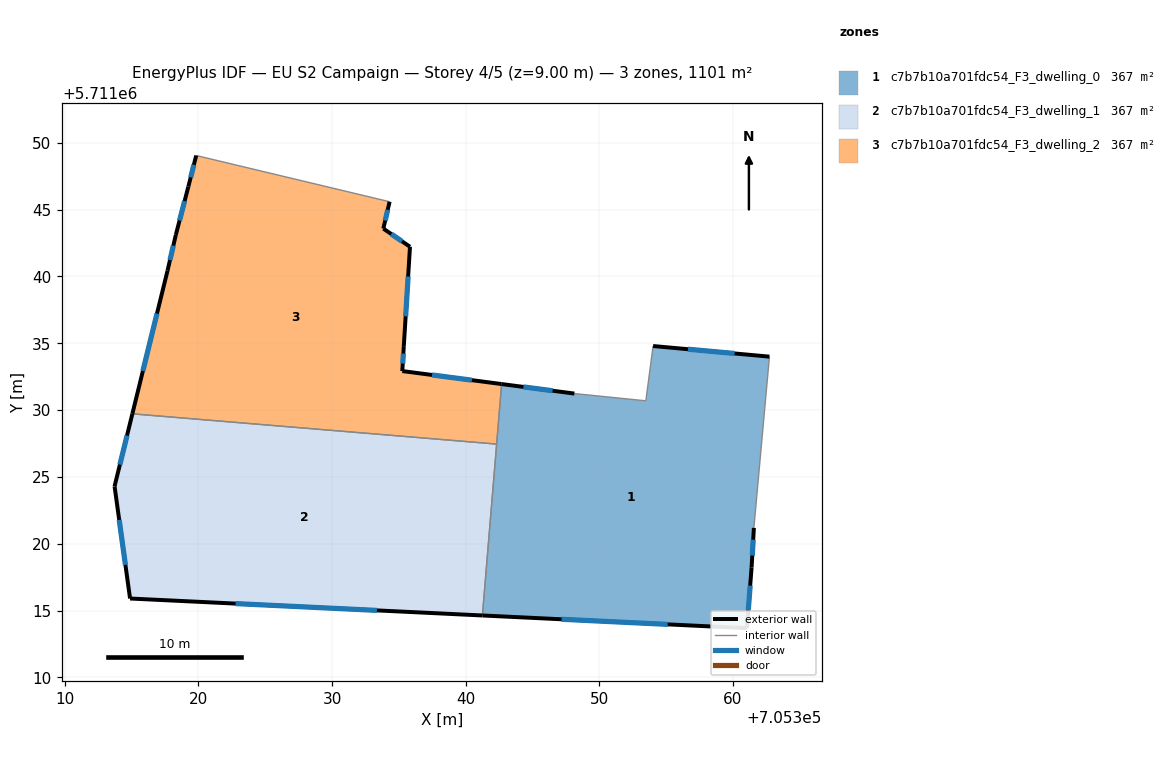
=== STOREY PLAN SPEC (per zone: floor XY polygon, exterior-wall plan segments, windows/doors) ===
zone 1: c7b7b10a701fdc54_F3_dwelling_0  (366.8 m²)
  floor: (705362.72, 5711034.00) (705361.56, 5711021.19) (705361.39, 5711018.23) (705361.04, 5711013.69) (705341.25, 5711014.64) (705342.69, 5711031.95) (705348.13, 5711031.24) (705353.48, 5711030.70) (705354.02, 5711034.79)
  exterior wall: (705362.72, 5711034.00) – (705354.02, 5711034.79)  [8.7 m]
    window: (705360.12, 5711034.24) – (705356.63, 5711034.56)  [4.2 m²]
  exterior wall: (705361.39, 5711018.23) – (705361.56, 5711021.19)  [3.0 m]
    window: (705361.44, 5711019.12) – (705361.51, 5711020.31)  [1.4 m²]
  exterior wall: (705361.04, 5711013.69) – (705361.39, 5711018.23)  [4.6 m]
    window: (705361.14, 5711015.05) – (705361.28, 5711016.87)  [2.2 m²]
  exterior wall: (705341.25, 5711014.64) – (705361.04, 5711013.69)  [19.8 m]
    window: (705347.17, 5711014.35) – (705355.11, 5711013.97)  [9.6 m²]
  exterior wall: (705348.13, 5711031.24) – (705342.69, 5711031.95)  [5.5 m]
    window: (705346.50, 5711031.45) – (705344.32, 5711031.74)  [2.7 m²]
  interior walls: 5
zone 2: c7b7b10a701fdc54_F3_dwelling_1  (366.8 m²)
  floor: (705342.32, 5711027.46) (705341.25, 5711014.64) (705314.89, 5711015.91) (705313.73, 5711024.30) (705315.06, 5711029.72)
  exterior wall: (705314.89, 5711015.91) – (705341.25, 5711014.64)  [26.4 m]
    window: (705322.78, 5711015.53) – (705333.36, 5711015.02)  [12.7 m²]
  exterior wall: (705313.73, 5711024.30) – (705314.89, 5711015.91)  [8.5 m]
    window: (705314.08, 5711021.79) – (705314.55, 5711018.42)  [4.1 m²]
  exterior wall: (705315.06, 5711029.72) – (705313.73, 5711024.30)  [5.6 m]
    window: (705314.67, 5711028.10) – (705314.13, 5711025.92)  [2.7 m²]
  interior walls: 2
zone 3: c7b7b10a701fdc54_F3_dwelling_2  (366.8 m²)
  floor: (705334.31, 5711045.59) (705333.84, 5711043.58) (705335.83, 5711042.22) (705335.37, 5711034.79) (705335.26, 5711032.92) (705342.69, 5711031.95) (705342.32, 5711027.46) (705315.06, 5711029.72) (705317.69, 5711040.43) (705318.31, 5711043.11) (705319.25, 5711046.72) (705319.84, 5711049.05)
  exterior wall: (705319.25, 5711046.72) – (705318.31, 5711043.11)  [3.7 m]
    window: (705318.97, 5711045.64) – (705318.60, 5711044.19)  [1.8 m²]
  exterior wall: (705319.84, 5711049.05) – (705319.25, 5711046.72)  [2.4 m]
    window: (705319.66, 5711048.35) – (705319.43, 5711047.42)  [1.2 m²]
  exterior wall: (705333.84, 5711043.58) – (705334.31, 5711045.59)  [2.1 m]
    window: (705333.98, 5711044.18) – (705334.17, 5711044.99)  [1.0 m²]
  exterior wall: (705335.83, 5711042.22) – (705333.84, 5711043.58)  [2.4 m]
    window: (705335.24, 5711042.63) – (705334.44, 5711043.17)  [1.2 m²]
  exterior wall: (705335.37, 5711034.79) – (705335.83, 5711042.22)  [7.4 m]
    window: (705335.51, 5711037.01) – (705335.69, 5711040.00)  [3.6 m²]
  exterior wall: (705335.26, 5711032.92) – (705335.37, 5711034.79)  [1.9 m]
    window: (705335.29, 5711033.48) – (705335.34, 5711034.23)  [0.9 m²]
  exterior wall: (705342.69, 5711031.95) – (705335.26, 5711032.92)  [7.5 m]
    window: (705340.46, 5711032.24) – (705337.48, 5711032.63)  [3.6 m²]
  exterior wall: (705317.69, 5711040.43) – (705315.06, 5711029.72)  [11.0 m]
    window: (705316.91, 5711037.22) – (705315.85, 5711032.93)  [5.3 m²]
  exterior wall: (705318.31, 5711043.11) – (705317.69, 5711040.43)  [2.7 m]
    window: (705318.13, 5711042.30) – (705317.88, 5711041.23)  [1.3 m²]
  interior walls: 3

=== DERIVED (storey summary) ===
Building: EU S2 Campaign
Storey: 4 of 5  (floor level z = 9.00 m)
Storey gross floor area: 1100.5 m²
Zones on this storey: 3
  - c7b7b10a701fdc54_F3_dwelling_0: floor 366.8 m²; exterior wall 41.6 m (124.7 m²); 5 window(s) 20.1 m²; WWR 16.1%
  - c7b7b10a701fdc54_F3_dwelling_1: floor 366.8 m²; exterior wall 40.4 m (121.3 m²); 3 window(s) 19.5 m²; WWR 16.1%
  - c7b7b10a701fdc54_F3_dwelling_2: floor 366.8 m²; exterior wall 41.2 m (123.6 m²); 9 window(s) 19.9 m²; WWR 16.1%
Zone adjacency (shared interzone walls):
  - c7b7b10a701fdc54_F3_dwelling_0 ↔ c7b7b10a701fdc54_F3_dwelling_1
  - c7b7b10a701fdc54_F3_dwelling_0 ↔ c7b7b10a701fdc54_F3_dwelling_2
  - c7b7b10a701fdc54_F3_dwelling_1 ↔ c7b7b10a701fdc54_F3_dwelling_2